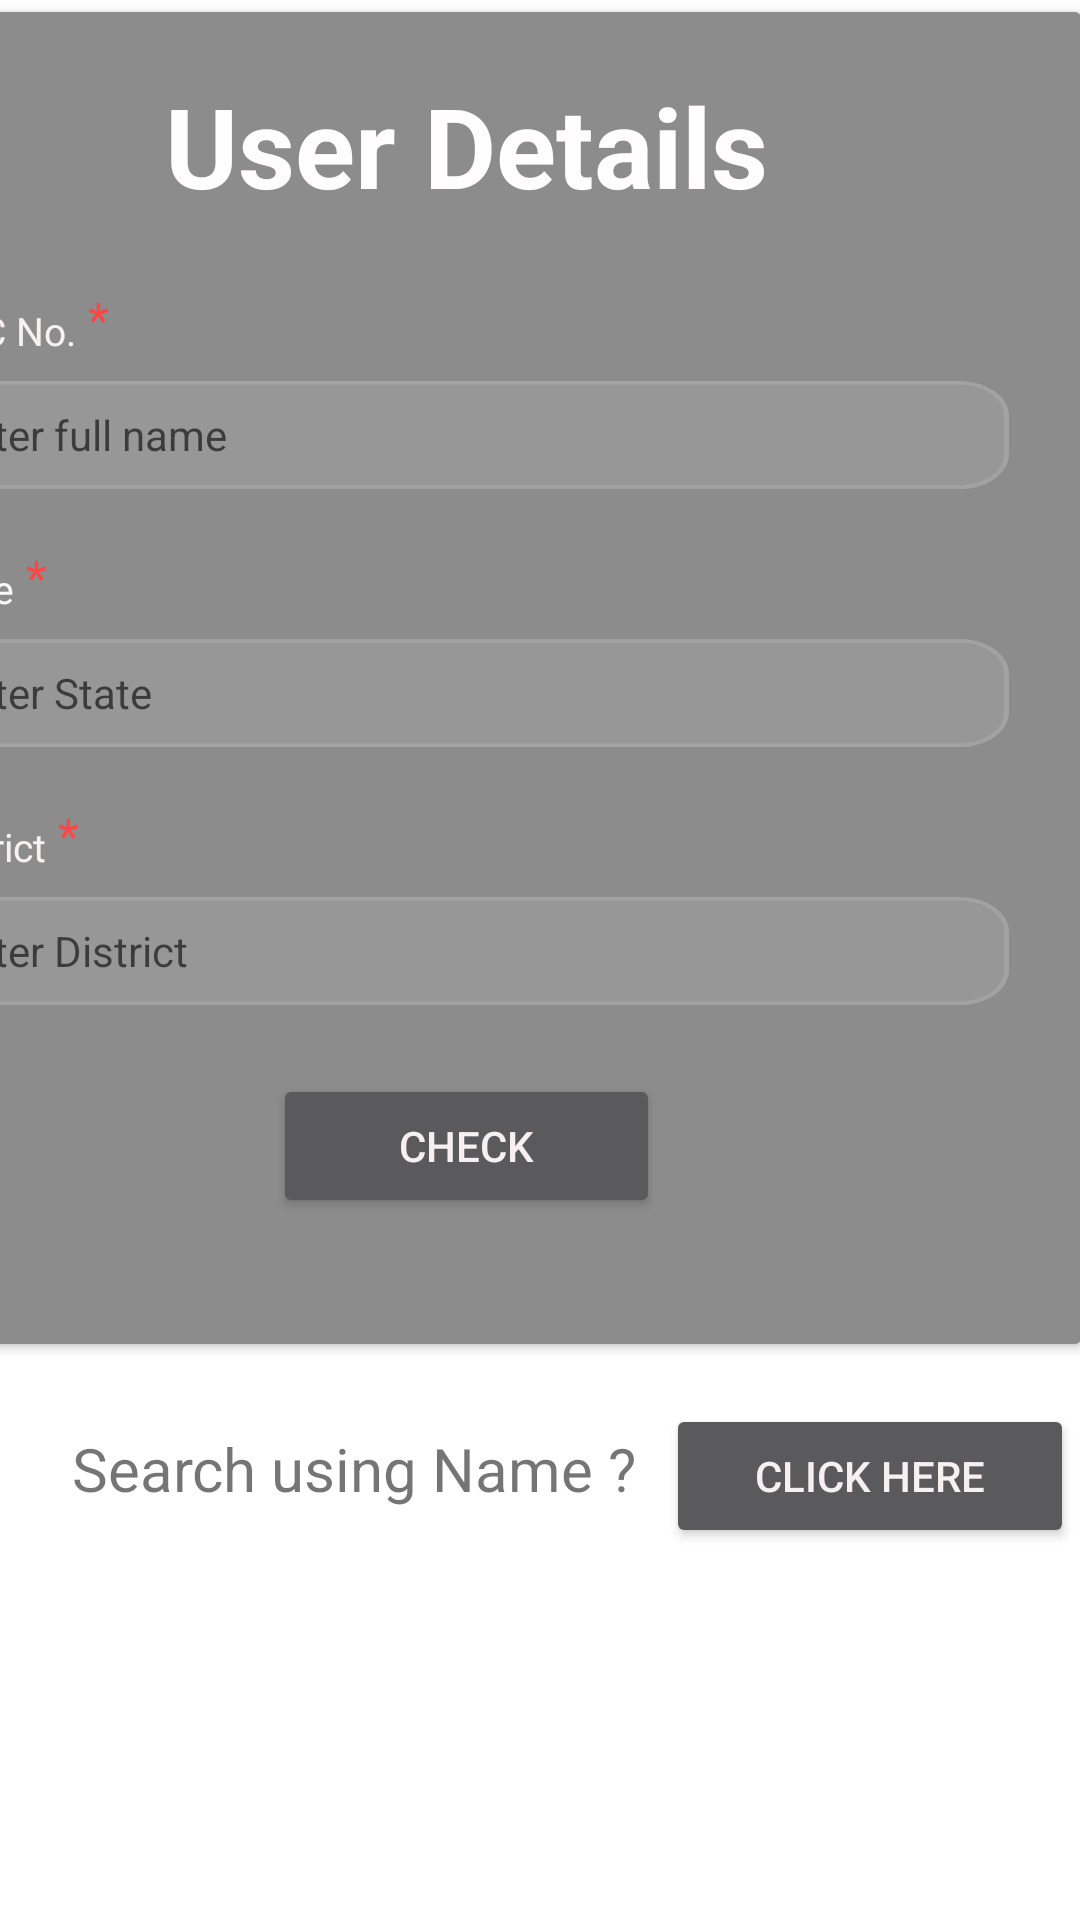

Here is an Android app screen rendered from its layout file. Give the layout XML and the strings, colors and styles it references.
<!-- AndroidManifest.xml: application theme Theme.ProjectOnn -->
<!-- res/layout/activity_epic_entry.xml -->
<?xml version="1.0" encoding="utf-8"?>
<androidx.constraintlayout.widget.ConstraintLayout xmlns:android="http://schemas.android.com/apk/res/android"
    xmlns:app="http://schemas.android.com/apk/res-auto"
    xmlns:tools="http://schemas.android.com/tools"
    android:layout_width="match_parent"
    android:layout_height="match_parent"
    tools:context=".epic_entry">

    <androidx.cardview.widget.CardView
        android:id="@+id/cardView"
        android:layout_width="410dp"
        android:layout_height="444dp"
        android:layout_marginBottom="192dp"
        app:layout_constraintBottom_toBottomOf="parent"
        app:layout_constraintEnd_toEndOf="parent"
        app:layout_constraintHorizontal_bias="1.0"
        app:layout_constraintStart_toStartOf="parent">

        <androidx.constraintlayout.widget.ConstraintLayout
            android:layout_width="match_parent"
            android:layout_height="446dp"
            android:background="#73000000">


            <EditText
                android:id="@+id/epic_edit"
                android:layout_width="0dp"
                android:layout_height="36dp"
                android:layout_marginStart="24dp"
                android:layout_marginTop="8dp"
                android:layout_marginEnd="24dp"
                android:background="@drawable/base_formch"
                android:ems="10"
                android:hint="Enter full name"
                android:inputType="textPersonName"
                android:paddingLeft="8dp"
                android:textSize="14sp"
                app:layout_constraintEnd_toEndOf="parent"
                app:layout_constraintStart_toStartOf="parent"
                app:layout_constraintTop_toBottomOf="@+id/epic_txt"
                tools:ignore="TouchTargetSizeCheck" />


            <EditText
                android:id="@+id/state_edit"
                android:layout_width="0dp"
                android:layout_height="36dp"
                android:layout_marginStart="24dp"
                android:layout_marginTop="8dp"
                android:layout_marginEnd="24dp"
                android:background="@drawable/base_formch"
                android:ems="10"
                android:hint="Enter State"
                android:inputType="textPersonName"
                android:paddingLeft="8dp"
                android:textSize="14sp"
                app:layout_constraintEnd_toEndOf="parent"
                app:layout_constraintStart_toStartOf="parent"
                app:layout_constraintTop_toBottomOf="@+id/state_txt"
                tools:ignore="TouchTargetSizeCheck" />


            <EditText
                android:id="@+id/dist_edit"
                android:layout_width="0dp"
                android:layout_height="36dp"
                android:layout_marginStart="24dp"
                android:layout_marginTop="8dp"
                android:layout_marginEnd="24dp"
                android:background="@drawable/base_formch"
                android:ems="10"
                android:hint="Enter District"
                android:inputType="phone"
                android:paddingLeft="8dp"
                android:textSize="14sp"
                app:layout_constraintEnd_toEndOf="parent"
                app:layout_constraintHorizontal_bias="0.0"
                app:layout_constraintStart_toStartOf="parent"
                app:layout_constraintTop_toBottomOf="@+id/district_txt"
                tools:ignore="TouchTargetSizeCheck" />

            <TextView
                android:id="@+id/district_txt"
                android:layout_width="0dp"
                android:layout_height="26dp"
                android:layout_alignParentLeft="true"
                android:layout_alignParentTop="true"

                android:layout_marginStart="24dp"
                android:layout_marginTop="16dp"
                android:gravity="bottom|center"
                android:lineSpacingExtra="-2sp"
                android:text="District"
                android:textColor="#F6F2F2"
                android:textSize="13sp"
                app:layout_constraintStart_toStartOf="parent"
                app:layout_constraintTop_toBottomOf="@+id/state_edit" />

            <TextView
                android:id="@+id/login"
                android:layout_width="wrap_content"
                android:layout_height="56.84dp"
                android:layout_alignParentLeft="true"
                android:layout_alignParentTop="true"
                android:layout_marginTop="16dp"
                android:layout_marginBottom="50dp"
                android:gravity="center_horizontal|center_vertical"
                android:lineSpacingExtra="-38sp"

                android:text="User Details"
                android:textColor="#FFFDFD"
                android:textSize="37.12sp"
                android:textStyle="bold"
                app:layout_constraintBottom_toTopOf="@+id/epic_edit"
                app:layout_constraintEnd_toEndOf="parent"
                app:layout_constraintStart_toStartOf="parent"
                app:layout_constraintTop_toTopOf="parent" />

            <TextView
                android:id="@+id/epic_txt"
                android:layout_width="0dp"
                android:layout_height="26dp"
                android:layout_alignParentLeft="true"
                android:layout_alignParentTop="true"

                android:layout_marginStart="24dp"
                android:layout_marginTop="16dp"
                android:gravity="bottom|center"
                android:lineSpacingExtra="-2sp"
                android:text="EPIC No."
                android:textColor="#F6F2F2"
                android:textSize="13sp"
                app:layout_constraintStart_toStartOf="parent"
                app:layout_constraintTop_toBottomOf="@+id/login" />

            <TextView
                android:id="@+id/state_txt"
                android:layout_width="0dp"
                android:layout_height="26dp"
                android:layout_alignParentLeft="true"
                android:layout_alignParentTop="true"
                android:layout_marginStart="24dp"
                android:layout_marginTop="16dp"
                android:gravity="bottom|center"
                android:lineSpacingExtra="-2sp"
                android:text="State"
                android:textColor="#F8F8F8"
                android:textSize="13sp"
                app:layout_constraintStart_toStartOf="parent"
                app:layout_constraintTop_toBottomOf="@+id/epic_edit" />


            <Button
                android:id="@+id/fam"
                android:layout_width="129dp"
                android:layout_height="48dp"
                android:layout_marginBottom="44dp"
                android:text="Check"
                android:textColor="#F6F0F0"
                android:theme="@style/Theme.AppCompat.NoActionBar"
                app:layout_constraintBottom_toBottomOf="parent"
                app:layout_constraintEnd_toEndOf="parent"
                app:layout_constraintHorizontal_bias="0.501"
                app:layout_constraintStart_toStartOf="parent" />

            <TextView
                android:id="@+id/textView1"
                android:layout_width="wrap_content"
                android:layout_height="wrap_content"
                android:layout_marginLeft="4dp"
                android:text="*"
                android:textColor="@android:color/holo_red_light"
                android:textSize="16sp"
                app:layout_constraintBottom_toBottomOf="@+id/state_txt"
                app:layout_constraintStart_toEndOf="@+id/state_txt"
                app:layout_constraintTop_toTopOf="@+id/state_txt" />

            <TextView
                android:id="@+id/textView3"
                android:layout_width="wrap_content"
                android:layout_height="wrap_content"
                android:layout_marginLeft="4dp"
                android:text="*"
                android:textColor="@android:color/holo_red_light"
                android:textSize="16sp"
                app:layout_constraintBottom_toBottomOf="@+id/epic_txt"
                app:layout_constraintStart_toEndOf="@+id/epic_txt"
                app:layout_constraintTop_toTopOf="@+id/epic_txt" />

            <TextView
                android:id="@+id/textView4"
                android:layout_width="wrap_content"
                android:layout_height="wrap_content"
                android:layout_marginLeft="4dp"
                android:text="*"
                android:textColor="@android:color/holo_red_light"
                android:textSize="16sp"
                app:layout_constraintBottom_toBottomOf="@+id/district_txt"
                app:layout_constraintStart_toEndOf="@+id/district_txt"
                app:layout_constraintTop_toTopOf="@+id/district_txt" />

        </androidx.constraintlayout.widget.ConstraintLayout>
    </androidx.cardview.widget.CardView>

    <TextView
        android:id="@+id/textView7"
        android:layout_width="197dp"
        android:layout_height="42dp"
        android:layout_marginStart="24dp"
        android:layout_marginTop="28dp"
        android:text="Search using Name ?"
        android:textSize="20sp"
        app:layout_constraintBottom_toBottomOf="parent"
        app:layout_constraintStart_toStartOf="parent"
        app:layout_constraintTop_toBottomOf="@+id/cardView"
        app:layout_constraintVertical_bias="0.0" />

    <Button
        android:id="@+id/intent_name"
        android:layout_width="136dp"
        android:layout_height="48dp"
        android:layout_marginBottom="124dp"
        android:text="Click here"
        android:textColor="#F6F0F0"
        android:theme="@style/Theme.AppCompat.NoActionBar"
        app:layout_constraintBottom_toBottomOf="parent"
        app:layout_constraintEnd_toEndOf="parent"
        app:layout_constraintHorizontal_bias="0.333"
        app:layout_constraintStart_toEndOf="@+id/textView7" />

</androidx.constraintlayout.widget.ConstraintLayout>
<!-- resources referenced by this layout -->
<resources>
  <!-- drawable base_formch (drawable) -->
  <?xml version="1.0" encoding="utf-8"?>
  <vector xmlns:android="http://schemas.android.com/apk/res/android"
  
      android:width="219dp"
      android:height="31dp"
      android:viewportWidth="219"
      android:viewportHeight="31"
      >
  
      <group>
  
          <clip-path
              android:pathData="M10 0H209C214.523 0 219 4.47715 219 10V21C219 26.5228 214.523 31 209 31H10C4.47715 31 0 26.5228 0 21V10C0 4.47715 4.47715 0 10 0Z"
              />
  
          <path
              android:pathData="M0 0V31H219V0"
              android:fillColor="#1AFFFFFF"
              />
  
          <path
              android:pathData="M10 0H209C214.523 0 219 4.47715 219 10V21C219 26.5228 214.523 31 209 31H10C4.47715 31 0 26.5228 0 21V10C0 4.47715 4.47715 0 10 0Z"
              android:strokeWidth="2"
              android:strokeColor="#1AFFFFFF"
              />
  
      </group>
  </vector>
  <style name="Theme.ProjectOnn" parent="Theme.MaterialComponents.DayNight.DarkActionBar">
          
          <item name="colorPrimary">@color/purple_500</item>
          <item name="colorPrimaryVariant">@color/purple_700</item>
          <item name="colorOnPrimary">@color/white</item>
          
          <item name="colorSecondary">@color/teal_200</item>
          <item name="colorSecondaryVariant">@color/teal_700</item>
          <item name="colorOnSecondary">@color/black</item>
          
          <item name="android:statusBarColor">?attr/colorPrimaryVariant</item>
          
      </style>
  <!-- not gathered from this repository: default colours our renderer supplied (Android Studio template values) -->
  <color name="purple_500">#FF6200EE</color>
  <color name="purple_700">#FF3700B3</color>
  <color name="teal_200">#FF03DAC5</color>
  <color name="teal_700">#FF018786</color>
  <color name="black">#FF000000</color>
  <color name="white">#FFFFFFFF</color>
</resources>
